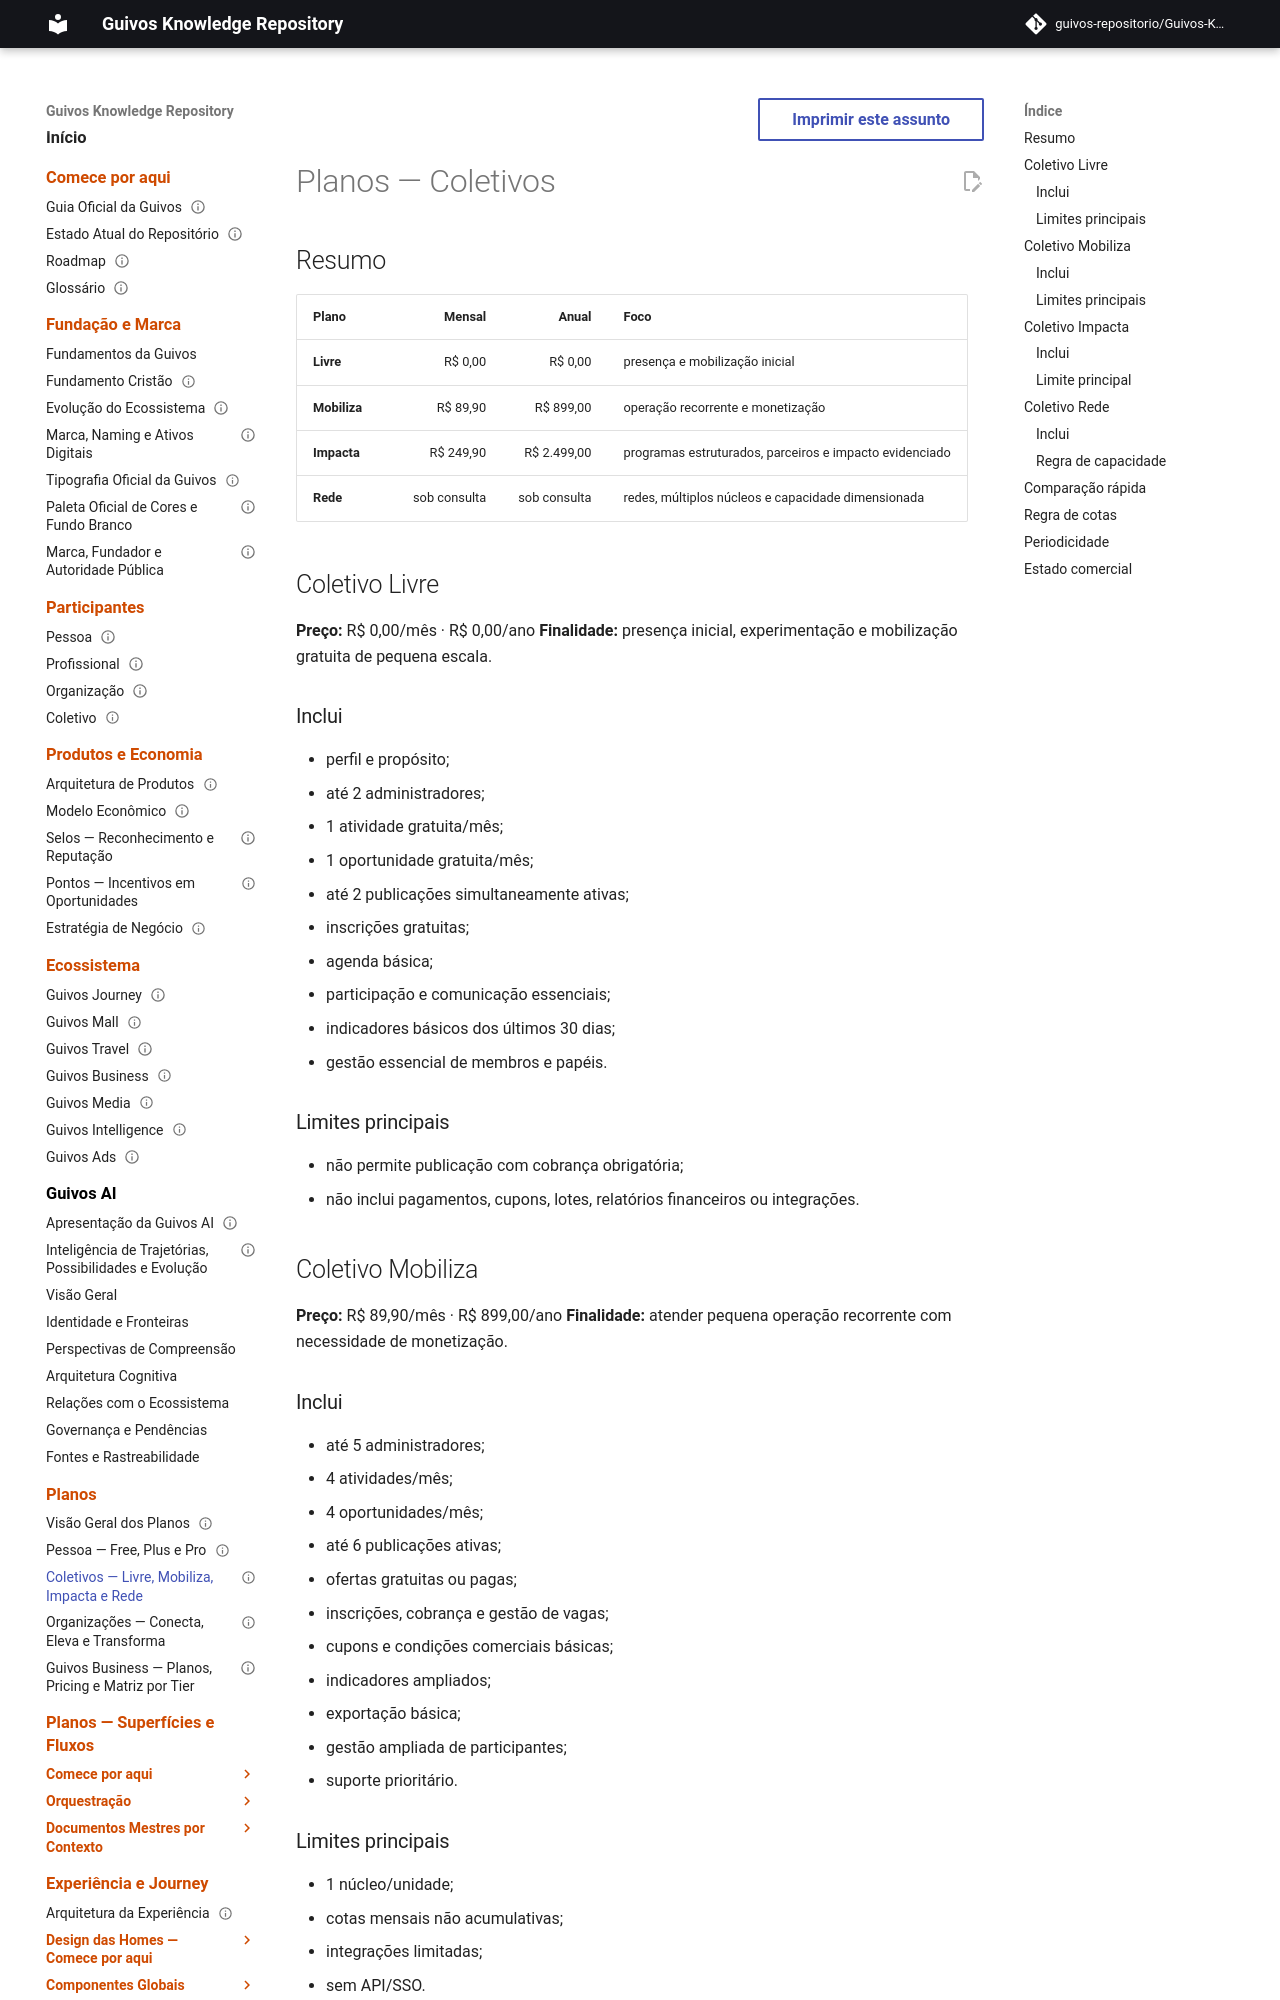

repository: guivos-repositorio/Guivos-Knowledge-Repository · page: plans/collectives/index.html · generator: mkdocs

---
id: GKR-PLANS-COLLECTIVE-001
title: Planos — Coletivos
status: active
version: 1.2.0
owner: Guivos
last_updated: 2026-10-03
normative: false
depends_on:
  - GEM-004-A1
  - GEM-004-PLAN-TAXONOMY-AUTHORITY-001
---

# Planos — Coletivos

## Resumo

| Plano | Mensal | Anual | Foco |
|---|---:|---:|---|
| **Livre** | R$ 0,00 | R$ 0,00 | presença e mobilização inicial |
| **Mobiliza** | R$ 89,90 | R$ 899,00 | operação recorrente e monetização |
| **Impacta** | R$ 249,90 | R$ 2.499,00 | programas estruturados, parceiros e impacto evidenciado |
| **Rede** | sob consulta | sob consulta | redes, múltiplos núcleos e capacidade dimensionada |

## Coletivo Livre

**Preço:** R$ 0,00/mês · R$ 0,00/ano
**Finalidade:** presença inicial, experimentação e mobilização gratuita de pequena escala.

### Inclui

- perfil e propósito;
- até 2 administradores;
- 1 atividade gratuita/mês;
- 1 oportunidade gratuita/mês;
- até 2 publicações simultaneamente ativas;
- inscrições gratuitas;
- agenda básica;
- participação e comunicação essenciais;
- indicadores básicos dos últimos 30 dias;
- gestão essencial de membros e papéis.

### Limites principais

- não permite publicação com cobrança obrigatória;
- não inclui pagamentos, cupons, lotes, relatórios financeiros ou integrações.

## Coletivo Mobiliza

**Preço:** R$ 89,90/mês · R$ 899,00/ano
**Finalidade:** atender pequena operação recorrente com necessidade de monetização.

### Inclui

- até 5 administradores;
- 4 atividades/mês;
- 4 oportunidades/mês;
- até 6 publicações ativas;
- ofertas gratuitas ou pagas;
- inscrições, cobrança e gestão de vagas;
- cupons e condições comerciais básicas;
- indicadores ampliados;
- exportação básica;
- gestão ampliada de participantes;
- suporte prioritário.

### Limites principais

- 1 núcleo/unidade;
- cotas mensais não acumulativas;
- integrações limitadas;
- sem API/SSO.
